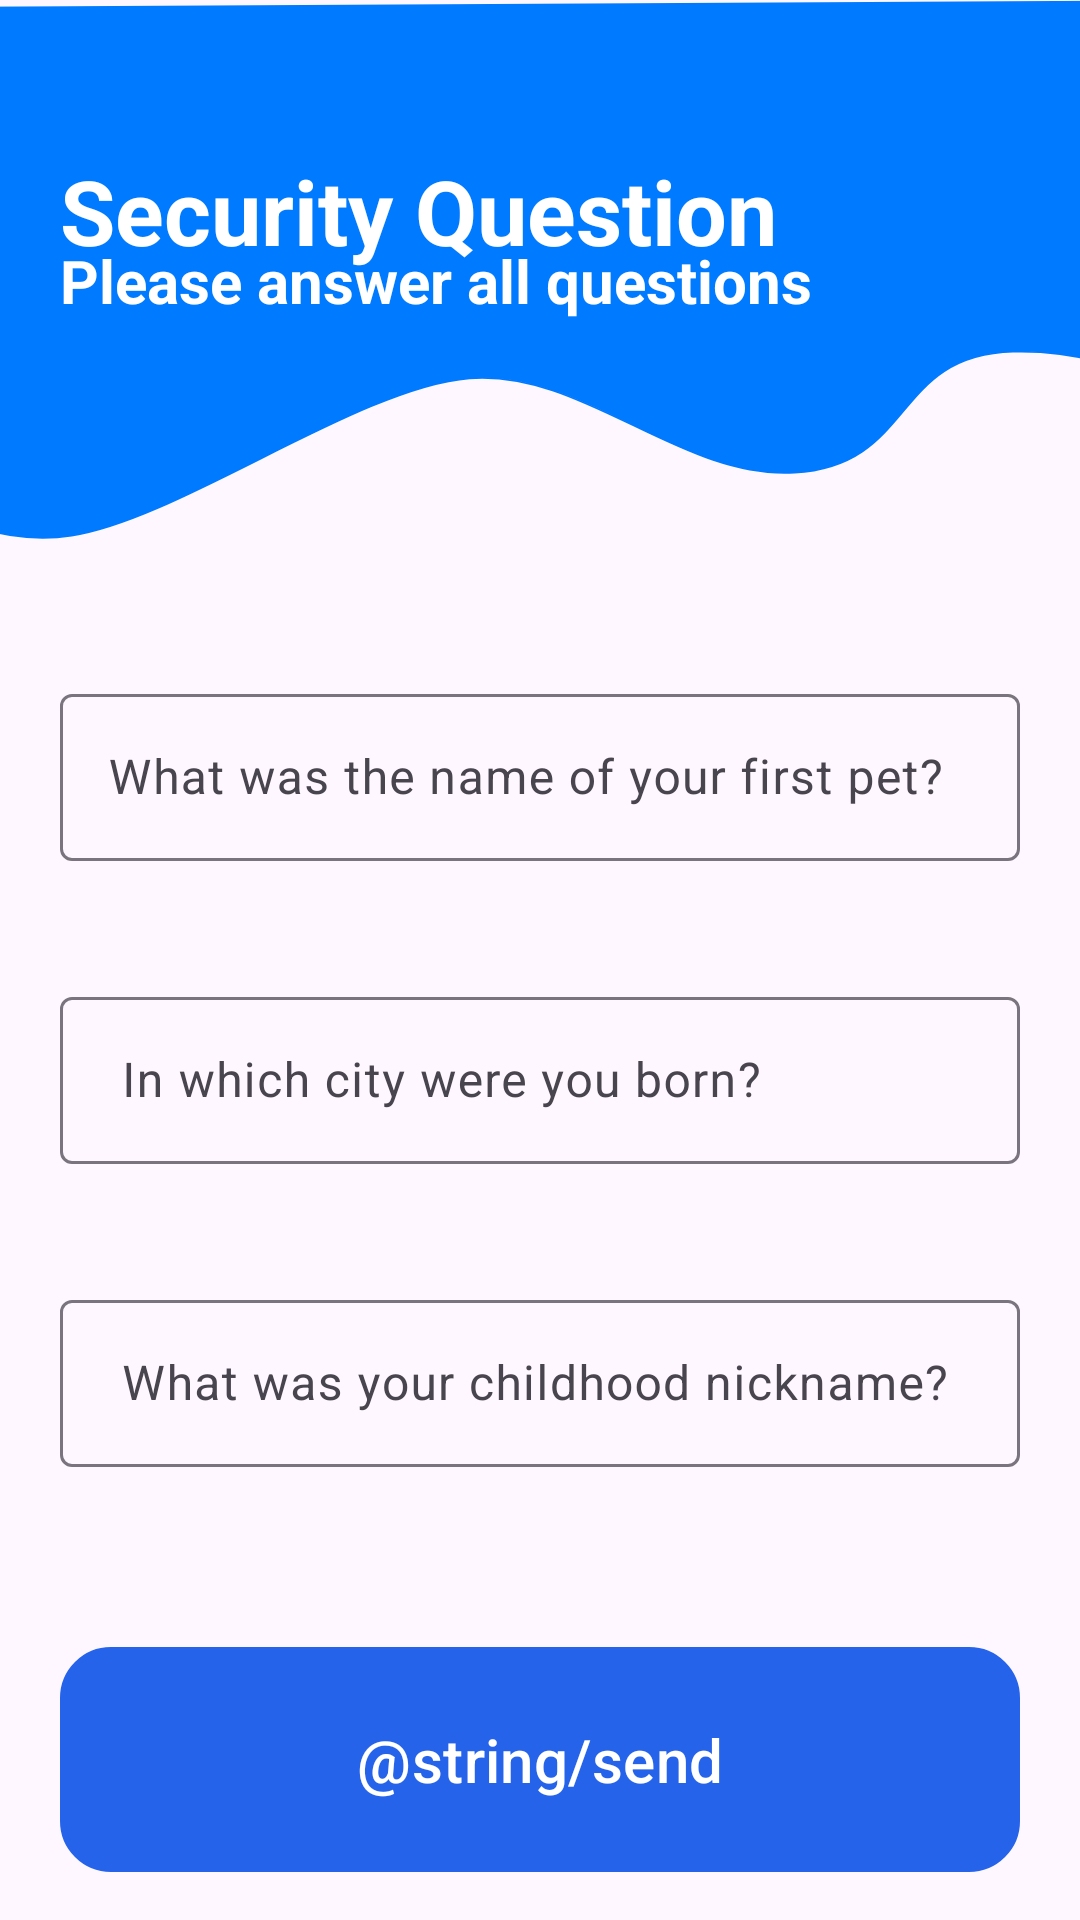

Produce the Android XML layout that renders to this screen, including the resource entries it uses.
<!-- AndroidManifest.xml: application theme Theme.AppEnote -->
<!-- res/layout/activity_question_register.xml -->
<?xml version="1.0" encoding="utf-8"?>
<LinearLayout xmlns:android="http://schemas.android.com/apk/res/android"
    xmlns:app="http://schemas.android.com/apk/res-auto"
    xmlns:tools="http://schemas.android.com/tools"
    android:id="@+id/main"
    android:layout_width="match_parent"
    android:layout_height="match_parent"
    android:orientation="vertical"
    tools:context=".Activities.QuestionRegister">
    <FrameLayout
        android:layout_width="wrap_content"
        android:layout_height="200dp"
        android:layout_marginBottom="10dp">
        <ImageView
            android:id="@+id/imageView"
            android:layout_width="match_parent"
            android:layout_height="180dp"
            android:scaleType="centerCrop"
            android:src="@drawable/line_2__1_" />

        <TextView
            android:id="@+id/textView"
            android:layout_width="wrap_content"
            android:layout_height="80dp"
            android:layout_marginStart="20dp"
            android:layout_marginTop="50dp"
            android:layout_marginBottom="20dp"
            android:text="Security Question"
            android:textColor="@android:color/white"
            android:textSize="30sp"
            android:textStyle="bold" />
        <TextView
            android:id="@+id/textView2"
            android:layout_width="wrap_content"
            android:layout_height="80dp"
            android:layout_marginStart="20dp"
            android:layout_marginTop="80dp"
            android:text="Please answer all questions"
            android:textColor="@android:color/white"
            android:textSize="20sp"
            android:textStyle="bold" />
    </FrameLayout>
    <com.google.android.material.textfield.TextInputLayout
        android:id="@+id/input_first_question"
        android:paddingTop="16dp"
        android:layout_width="match_parent"
        android:layout_marginEnd="20dp"
        android:layout_marginStart="20dp"
        android:layout_height="wrap_content">
        <com.google.android.material.textfield.TextInputEditText
            android:id="@+id/edit_first_question"
            android:layout_width="match_parent"
            android:layout_height="wrap_content"
            android:layout_marginBottom="40dp"
            android:hint="What was the name of your first pet?"
            android:drawablePadding="5dp"/>
    </com.google.android.material.textfield.TextInputLayout>
    <com.google.android.material.textfield.TextInputLayout
        android:id="@+id/input_snd_question"
        android:layout_width="match_parent"
        android:layout_marginStart="20dp"
        android:layout_marginEnd="20dp"
        android:layout_height="wrap_content">
        <com.google.android.material.textfield.TextInputEditText
            android:id="@+id/edit_snd_question"
            android:layout_width="match_parent"
            android:layout_height="wrap_content"
            android:layout_marginBottom="40dp"
            android:hint=" In which city were you born?"
            android:drawablePadding="5dp"/>
    </com.google.android.material.textfield.TextInputLayout>
    <com.google.android.material.textfield.TextInputLayout
        android:id="@+id/input_last_question"
        android:layout_width="match_parent"
        android:layout_marginStart="20dp"
        android:layout_marginEnd="20dp"
        android:layout_height="wrap_content">
        <com.google.android.material.textfield.TextInputEditText
            android:id="@+id/edit_last_question"
            android:layout_width="match_parent"
            android:layout_height="wrap_content"
            android:layout_marginBottom="40dp"
            android:hint=" What was your childhood nickname?"
            android:drawablePadding="10dp"/>
    </com.google.android.material.textfield.TextInputLayout>
    <ProgressBar
        android:id="@+id/progressBar"
        android:layout_width="wrap_content"
        android:layout_height="wrap_content"
        android:visibility="gone"
        android:layout_gravity="center"/>
    <Button
        android:id="@+id/btn_send"
        android:layout_width="match_parent"
        android:layout_height="wrap_content"
        android:padding="20dp"
        android:layout_marginTop="20dp"
        android:layout_marginStart="20dp"
        android:layout_marginEnd="20dp"
        android:text="@string/send"
        android:textSize="20sp"
        android:background="@drawable/button"/>




</LinearLayout>
<!-- resources referenced by this layout -->
<resources>
  <!-- drawable button (drawable) -->
  <?xml version="1.0" encoding="utf-8"?>
  <shape xmlns:android="http://schemas.android.com/apk/res/android">
  
      <solid android:color="#007AFF"/> 
  
      
      <stroke
          android:color="#007AFF"/>   
         <stroke android:width="2dp" />    
  
      
      <corners android:radius="16dp" /> 
  </shape>
  <!-- drawable line_2__1_ (drawable) -->
  <vector xmlns:android="http://schemas.android.com/apk/res/android"
      android:width="861dp"
      android:height="329dp"
      android:viewportWidth="861"
      android:viewportHeight="329">
    <path
        android:strokeWidth="1"
        android:pathData="M860.49,264.55L859.89,0.55L0.55,5.07L1.15,269.08C1.15,269.08 70.84,337.88 145.41,326.32C211.87,316.01 320.21,236.05 387.7,230.54C456.74,224.9 516.71,292.17 585.93,287.99C659.85,283.54 644.88,216.44 718.97,214.29C797.78,212.01 860.49,264.55 860.49,264.55Z"
        android:fillColor="#007AFF"
        android:strokeColor="#007AFF"/>
  </vector>
  <style name="Theme.AppEnote" parent="Base.Theme.AppEnote" />
  <style name="Base.Theme.AppEnote" parent="Theme.Material3.DayNight.NoActionBar">
          
          <item name="colorPrimary">@color/primary</item>
          <item name="colorPrimaryVariant">@color/primary_light</item>
          <item name="colorOnPrimary">@color/white</item>
          
          <item name="colorSecondary">@color/primary_bold</item>
          <item name="colorSecondaryVariant">@color/primary_light</item>
          <item name="colorOnSecondary">@color/black</item>
          
          <item name="android:statusBarColor" tools:targetApi="l">?attr/colorPrimaryVariant</item>
      </style>
  <color name="primary">#2563EB</color>
  <color name="primary_light">#1D4ED8</color>
  <color name="white">#FFFFFFFF</color>
  <color name="primary_bold">#1D4ED8</color>
  <color name="black">#FF001524</color>
</resources>
